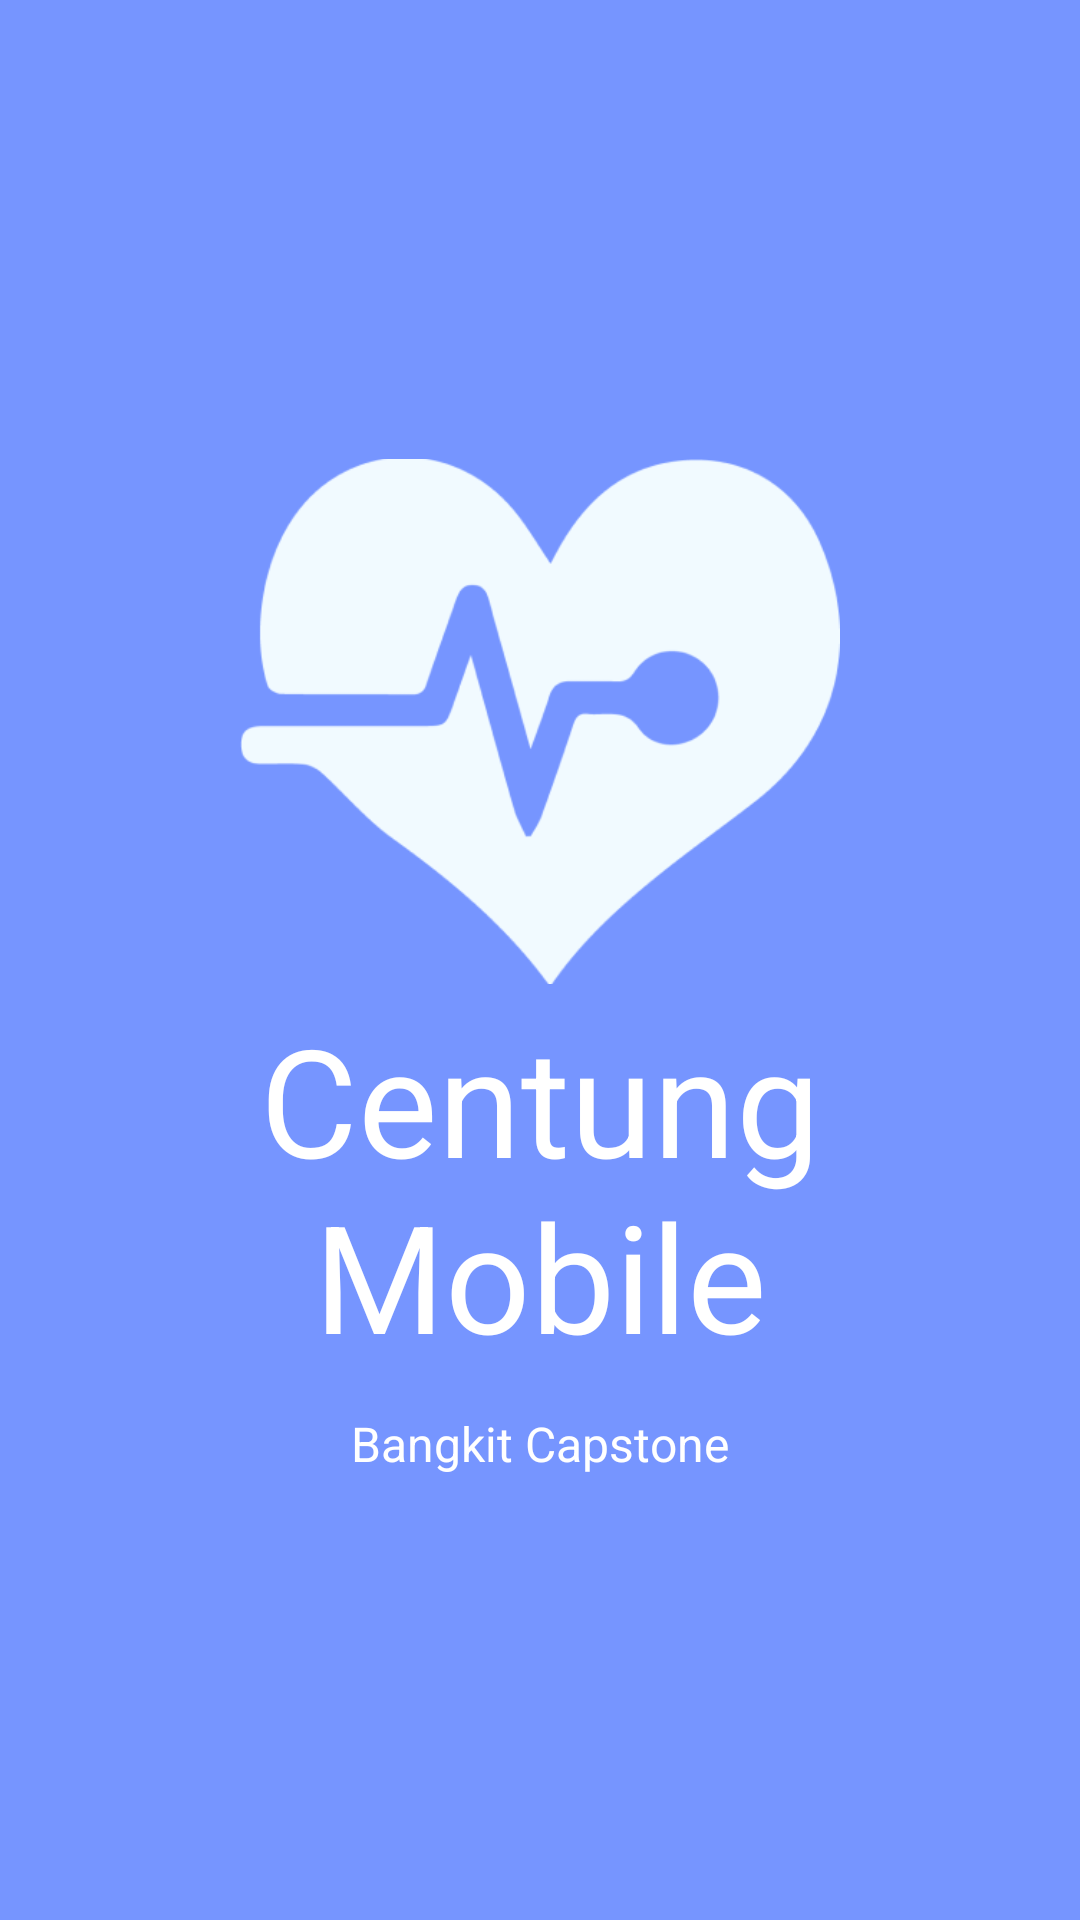

Produce the Android XML layout that renders to this screen, including the resource entries it uses.
<!-- AndroidManifest.xml: application theme Theme.Centung -->
<!-- res/layout/activity_splash.xml -->
<?xml version="1.0" encoding="utf-8"?>
<LinearLayout xmlns:android="http://schemas.android.com/apk/res/android"
    xmlns:app="http://schemas.android.com/apk/res-auto"
    xmlns:tools="http://schemas.android.com/tools"
    android:id="@+id/main"
    android:layout_width="match_parent"
    android:layout_height="match_parent"
    android:background="@color/app_blue"
    android:gravity="center"
    android:orientation="vertical"
    tools:context=".ui.splash.SplashActivity">

    <ImageView
        android:layout_width="200dp"
        android:layout_height="185dp"
        android:src="@drawable/app_icon_white" />

    <TextView
        style="@style/Headline.Medium.White"
        android:layout_width="match_parent"
        android:text="@string/text_app_name_spaced"
        android:textAlignment="center" />

    <TextView
        style="@style/Sub.Headline.Semibold.White.1"
        android:layout_marginTop="12dp"
        android:text="@string/text_bangkit_capstone" />

</LinearLayout>
<!-- resources referenced by this layout -->
<resources>
  <color name="app_blue">#7695FF</color>
  <!-- drawable app_icon_white: png bitmap (drawable, 16926 bytes) -->
  <string name="text_app_name_spaced">Centung\nMobile</string>
  <string name="text_bangkit_capstone">Bangkit Capstone</string>
  <style name="Headline.Medium.White" parent="Headline.Medium">
          <item name="android:textColor">@color/white</item>
      </style>
  <style name="Sub.Headline.Semibold.White.1" parent="Sub.Headline.Semibold.1">
          <item name="android:textColor">@color/white</item>
      </style>
  <style name="Theme.Centung" parent="Theme.Material3.DayNight.NoActionBar">
  
  
          
          <item name="colorPrimary">@color/app_blue</item>
          <item name="colorPrimaryVariant">@color/app_blue</item>
          <item name="colorOnPrimary">@color/white</item>
          
          <item name="colorSecondary">@color/teal_200</item>
          <item name="colorSecondaryVariant">@color/teal_700</item>
          <item name="colorOnSecondary">@color/black</item>
          
          <item name="android:statusBarColor">@color/white</item>
          <item name="android:windowBackground">@color/white</item>
          <item name="android:windowLightStatusBar" tools:targetApi="m">true</item>
          
      </style>
  <style name="Headline.Medium" parent="Theme.Centung">
          <item name="fontFamily">@font/league_spartan_medium</item>
          <item name="android:textSize">50sp</item>
          <item name="android:layout_width">wrap_content</item>
          <item name="android:layout_height">wrap_content</item>
      </style>
  <color name="white">#FFFFFFFF</color>
  <style name="Sub.Headline.Semibold.1" parent="Headline.Medium">
          <item name="fontFamily">@font/league_spartan_semi_bold</item>
          <item name="android:textSize">16sp</item>
      </style>
  <color name="teal_200">#FF03DAC5</color>
  <color name="teal_700">#FF018786</color>
  <color name="black">#FF000000</color>
</resources>
